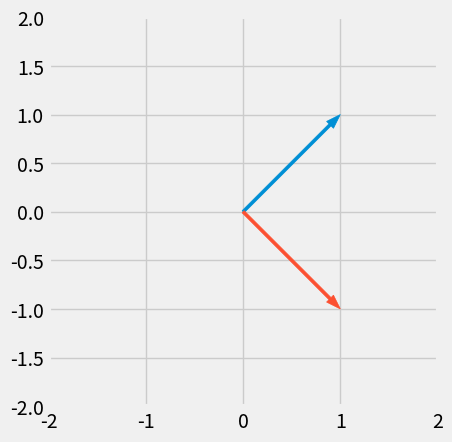
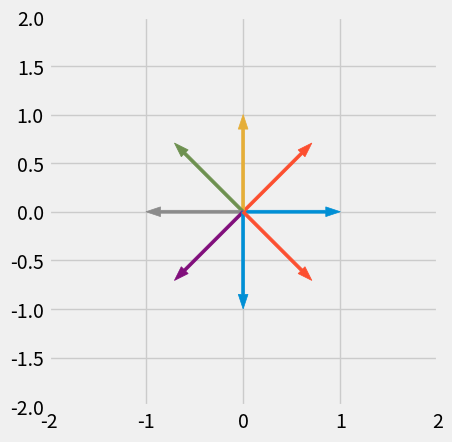

Reproduce these figures in Python, in order.
import numpy as np
import matplotlib.pyplot as plt
plt.style.use('fivethirtyeight')
%matplotlib inline

# IGNORE
COLORS = plt.rcParams['axes.prop_cycle'].by_key()['color'] * 2

def draw_vectors(*vectors, **kwargs):
    X = np.vstack(vectors)
    fig, ax = plt.subplots()
    for i, v in enumerate(X):
        ax.arrow(0, 0, *v, color=COLORS[i], length_includes_head=True,
                 width=0.03, head_width=0.1)
    xmax, ymax = np.abs(X.max(0))
    ax.axis([-xmax - 1, xmax + 1, -ymax -1, ymax + 1])
    ax.set_aspect('equal')

x = np.array([1, 1])
y = np.array([1, -1])
draw_vectors(x, y)

pi = np.pi

X = np.array([
    [np.cos(0),          np.sin(0)         ],
    [np.cos(pi / 4),     np.sin(pi / 4)    ],
    [np.cos(pi / 2),     np.sin(pi / 2)    ],
    [np.cos(3 * pi / 4), np.sin(3 * pi / 4)],
    [np.cos(pi),         np.sin(pi)        ],
    [np.cos(5 * pi / 4), np.sin(5 * pi / 4)],
    [np.cos(3 * pi / 2), np.sin(3 * pi / 2)],
    [np.cos(7 * pi / 4), np.sin(7 * pi / 4)]
])
draw_vectors(*X)
plt.gca().set_aspect('equal')

# enter code here